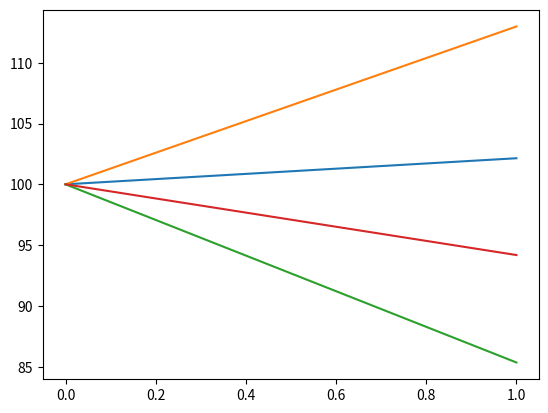

This chart was generated by the following Python code:
import numpy as np
from scipy.stats import norm
import math
import matplotlib.pyplot as plt

class BSVanillaMC:

    def __init__(self, callput, T, S, K, sigma, r, NPaths, NSteps, useAntithetic):
        '''
        :param callput: call if value is 1, put if value is -1
        :param S: spot price
        :param K: strike price
        :param T: expiry (in years)
        :param sigma: BSM implied volatility
        :param r: discounting rates
        :param NPaths: number of simulation paths
        :param NSteps: number of simulation steps
        :param useAntithetic: True or False
        '''

        self.callput = callput
        self.S = S
        self.K = K
        self.T = T
        self.sigma = sigma
        self.r = r
        self.NPaths = NPaths
        self.NSteps = NSteps
        self.useAntithetic = useAntithetic

    def d(plusminus, t, s, sigma, r):
        '''
        Compute the d1 term (d+) in the Black Scholes Merton Formula
        :param plusminus:
        :param t: period time
        :param s: spot
        :param sigma: volatility
        :param r: discounting rate
        :return: if +: probability of S > K otherwise S < K

        '''

        if plusminus == "+":
            d = (math.log(s)+(r+0.5*sigma*sigma)*t)/(sigma*math.sqrt(t))
        else:
            d = (math.log(s)+(r-0.5*sigma*sigma)*t)/(sigma*math.sqrt(t))
        return d


    def BSPrice(self):
        '''
        Pricing based on Black Scholes fomula

        :return: analytical price based on BS
        '''
        callput = self.callput
        S = self.S
        K = self.K
        T = self.T
        sigma = self.sigma
        r = self.r

        df = math.exp(-r * T)
        sigma_sqrt = sigma * math.sqrt(T)
        #
        d1 = BSVanillaMC.d("+", T, (S / K), sigma, r)
        d2 = d1 - sigma_sqrt
        F = S * math.exp(r * T)
        price = callput * df * (F * norm.cdf(d1 * callput) - K * norm.cdf(d2 * callput))
        return (price)

    def BSMCPrice(self):
        '''
        Pricing using Monte Carlo based on Black Scholes fomula

        :return: option price using Monte Carlo simulation method based on Black Scholes
        '''

        updown = self.callput
        S = self.S
        K = self.K
        T = self.T
        sigma = self.sigma
        r = self.r
        NPaths = self.NPaths
        NSteps = self.NSteps
        useAntithetic = self.useAntithetic

        ts = np.linspace(0, T, NSteps)

        spots = S * np.ones((NSteps, NPaths))
        spotsb = S * np.ones((NSteps, NPaths))
        gaussianvars = np.zeros((NSteps, NPaths))
        dts = np.zeros(NSteps - 1)
        payoff = np.zeros(NPaths)
        vars_payoff = np.zeros(NPaths)

        for i in range(NSteps-1):
            gaussianvars[i,:] = np.random.normal(0,1,NPaths)
            dts[i] = ts[i+1] - ts[i]

        sigma2 = sigma**2
        # print (gaussianvars[NSteps-1,:])
        for i in range(NSteps-1):
            dti = dts[i]
            for j in range(NPaths):
                spots[i+1,j] = spots[i,j] * math.exp((r-0.5*sigma2)*dti+sigma*math.sqrt(dti)*gaussianvars[i,j])

                if useAntithetic:
                    spotsb[i+1,j] = spotsb[i,j] * math.exp((r-0.5*sigma2)*dti-sigma*math.sqrt(dti)*gaussianvars[i,j])
        if useAntithetic:
            for j in range(NPaths):
                payoff[j] = 0.5*(max(updown*(spots[NSteps-1,j]-K),0) + max(updown*(spotsb[NSteps-1,j]-K),0))
        else:
            for j in range(NPaths):
                payoff[j] = max(updown*(spots[NSteps-1,j]-K),0)

        for j in range(NPaths):
            vars_payoff[j] = (payoff[j]-np.mean(payoff))*(payoff[j]-np.mean(payoff))

        pv = (math.exp(-r*T) * payoff)/NPaths
        sigsqrtn = (math.sqrt(np.sum(vars_payoff*math.exp(-2*r*T)/(NPaths-1))/math.sqrt(NPaths)))
        i1 = np.sum(pv) - 1.96*sigsqrtn
        i2 = np.sum(pv) + 1.96*sigsqrtn

        if (useAntithetic == True):
            tag = "Antithetic variables"
        else:
            tag = "No antithetic variables"
        print("--------Price mode:", tag)
        print("lower boundary: ", i1)
        print("higher boundary: ", i2)

        plt.plot(ts, spots[:,0],'-', ts, spots[:,1],'-')
        plt.show()
        return np.sum(pv)

if __name__ == '__main__':


    analyticalPrice = BSVanillaMC(1, 1, 100, 96, 0.15, 0.05, 2000, 2, True).BSPrice()
    print('Analytical price: ', analyticalPrice)

    MCPrice = BSVanillaMC(1, 1, 100, 96, 0.15, 0.05, 2000, 2, False).BSMCPrice()
    print("MC price w/o Antithetic: ", MCPrice)

    MCPrice = BSVanillaMC(1, 1, 100, 96, 0.15, 0.05, 2000, 2, True).BSMCPrice()
    print("MC price with Antithetic: ", MCPrice)
    
    

    def localVol_forwardVol(vol1, vol2, T1, T2):
        '''

        :param vol1: implied volatility with expiry T1
        :param vol2: implied volatility with expiry T2
        :param T1: expiry T1 (in years)
        :param T2: expiry T2 (in years), usually, T2 > T1
        :return: forward IV with expiry T2-T1 in T1
        '''
        vol1 = vol1
        vol2 = vol2
        T1 = T1
        T2 = T2

        forwardVol = math.sqrt((vol2**2*T2 - vol1**2*T1) / (T2-T1))
        return print("Forward IV for " + str(T2-T1) + "y expiry in " + str(T1) + "y time: ", forwardVol)

    localVol_forwardVol(0.1, 0.15, 1, 3)
